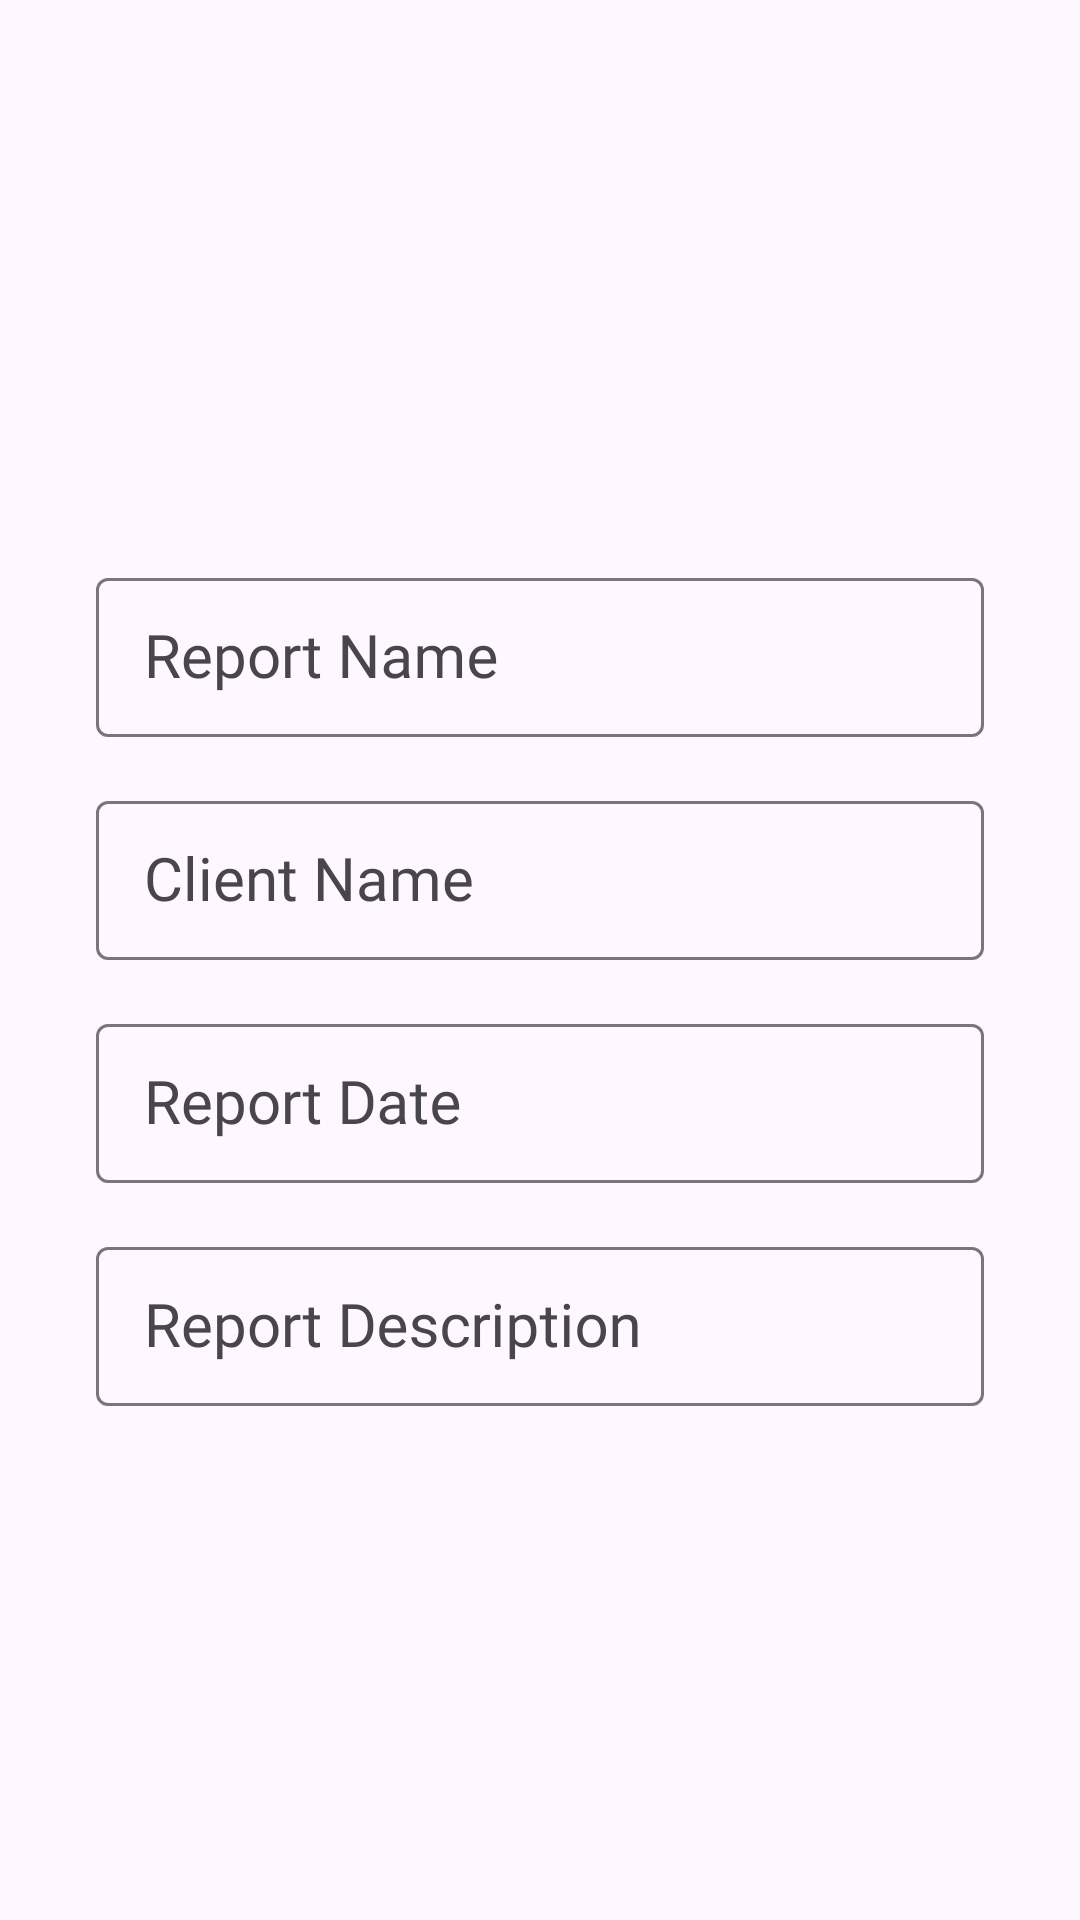

Write the Android layout XML for this screen, with the resource values it uses.
<!-- AndroidManifest.xml: application theme Theme.Aquasmart -->
<!-- res/layout/edit_report.xml -->
<?xml version="1.0" encoding="utf-8"?>
<androidx.constraintlayout.widget.ConstraintLayout xmlns:android="http://schemas.android.com/apk/res/android"
    xmlns:app="http://schemas.android.com/apk/res-auto"
    xmlns:tools="http://schemas.android.com/tools"
    android:id="@+id/constraintLayout"
    android:layout_width="match_parent"
    android:layout_height="match_parent"
    tools:context=".dialog.DialogEditReport">

    <LinearLayout
        android:layout_width="match_parent"
        android:layout_height="wrap_content"
        android:layout_marginHorizontal="16dp"
        android:orientation="vertical"
        android:padding="16dp"
        style="@style/ShapeAppearanceOverlay.MaterialAlertDialog.Material3"
        app:layout_constraintBottom_toBottomOf="parent"
        app:layout_constraintEnd_toEndOf="parent"
        app:layout_constraintStart_toStartOf="parent"
        app:layout_constraintTop_toTopOf="parent">

        <com.google.android.material.textfield.TextInputLayout

            android:layout_width="match_parent"
            android:layout_height="wrap_content"
            android:layout_marginBottom="16dp"
            android:layout_marginTop="32dp">

            <com.google.android.material.textfield.TextInputEditText
                android:id="@+id/et_report_name"
                style="@style/aquasmart_input_text"
                android:layout_width="match_parent"
                android:layout_height="wrap_content"
                android:hint="Report Name"
                android:imeOptions="actionDone"
                android:inputType="text" />


        </com.google.android.material.textfield.TextInputLayout>

        <com.google.android.material.textfield.TextInputLayout
            android:layout_width="match_parent"
            android:layout_height="wrap_content"
            android:layout_marginBottom="16dp">

            <com.google.android.material.textfield.TextInputEditText
                android:id="@+id/et_client_name"
                style="@style/aquasmart_input_text"
                android:layout_width="match_parent"
                android:layout_height="wrap_content"
                android:hint="Client Name"
                android:imeOptions="actionDone"
                android:inputType="text" />
        </com.google.android.material.textfield.TextInputLayout>

        <com.google.android.material.textfield.TextInputLayout
            android:layout_width="match_parent"
            android:layout_height="wrap_content"
            android:layout_marginBottom="16dp">

            <com.google.android.material.textfield.TextInputEditText
                android:id="@+id/edit_text_date"
                style="@style/aquasmart_input_text"
                android:layout_width="match_parent"
                android:layout_height="wrap_content"
                android:imeOptions="actionDone"
                android:hint="Report Date"
                android:inputType="date" />
        </com.google.android.material.textfield.TextInputLayout>

        <com.google.android.material.textfield.TextInputLayout
            android:layout_width="match_parent"
            android:layout_height="wrap_content"
            android:layout_marginBottom="16dp">

            <com.google.android.material.textfield.TextInputEditText
                android:id="@+id/edit_text_multi_description"
                style="@style/aquasmart_input_text"
                android:layout_width="match_parent"
                android:layout_height="wrap_content"
                android:hint="Report Description"
                android:imeOptions="actionDone"
                android:inputType="text" />

        </com.google.android.material.textfield.TextInputLayout>
    </LinearLayout>

</androidx.constraintlayout.widget.ConstraintLayout>
<!-- resources referenced by this layout -->
<resources>
  <style name="aquasmart_input_text" parent="Widget.Material3.TextInputLayout.OutlinedBox.Dense">
          <item name="android:fontFamily">@font/ibm_plex_sans</item>
          <item name="fontFamily">@font/ibm_plex_sans</item>
          <item name="android:textSize">20sp</item>
          <item name="rippleColor">@color/black</item>
  
      </style>
  <style name="Theme.Aquasmart" parent="Base.Theme.Aquasmart" />
  <color name="black">#FF000000</color>
  <style name="Base.Theme.Aquasmart" parent="Theme.Material3.DayNight.NoActionBar">
          
          
      </style>
</resources>
